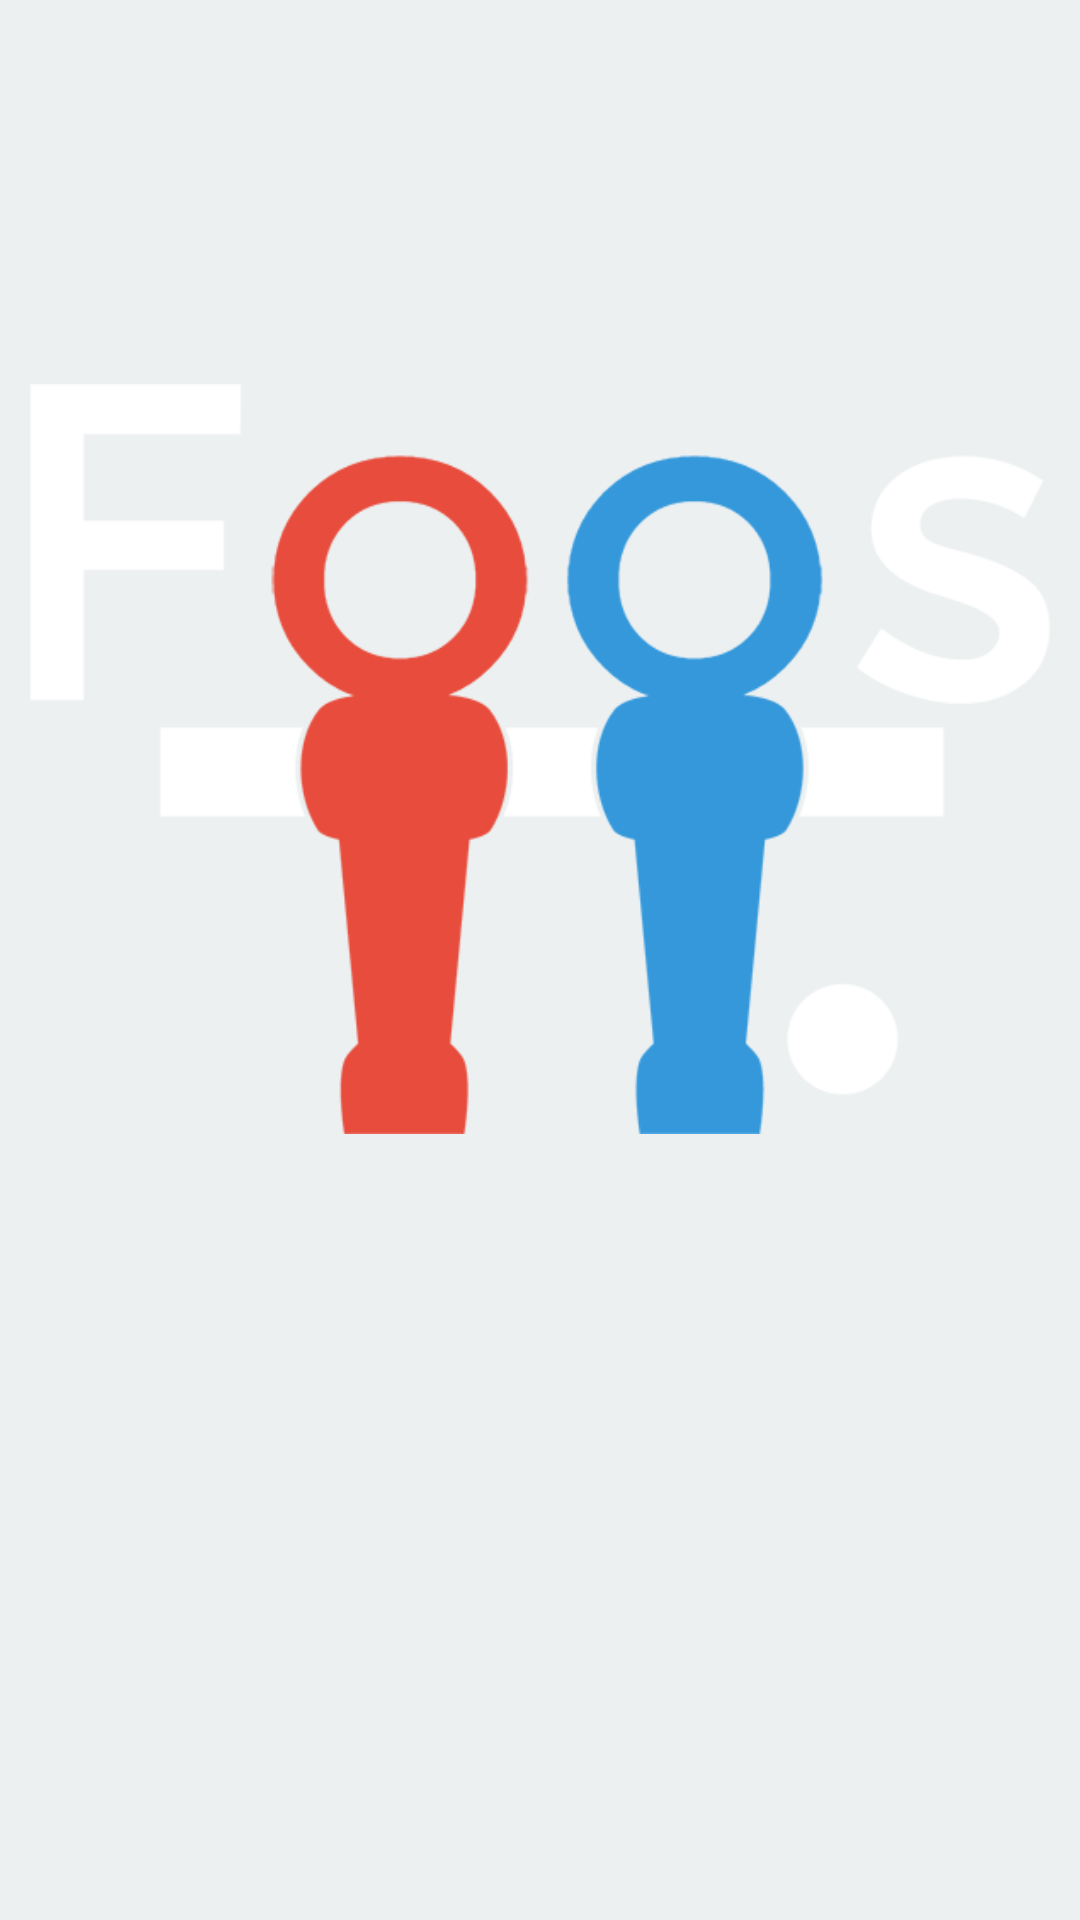

Layout XML and referenced resources for this Android screen:
<!-- AndroidManifest.xml: application theme AppTheme -->
<!-- res/layout/activity_main.xml -->
<?xml version="1.0" encoding="utf-8"?>
<RelativeLayout xmlns:android="http://schemas.android.com/apk/res/android"
    xmlns:tools="http://schemas.android.com/tools"
    android:layout_width="match_parent"
    android:layout_height="match_parent"
    tools:context=".ui.MainActivity"
    android:background="@color/colorPrimaryLight">

    <ImageView
        android:layout_width="wrap_content"
        android:layout_height="wrap_content"
        android:id="@+id/bgImageView"
        android:layout_alignParentTop="true"
        android:layout_alignParentLeft="true"
        android:layout_alignParentStart="true"
        android:src="@drawable/bg"
        android:scaleType="centerCrop"
        android:tint="#902C3E50" />

    <ImageView
        android:layout_width="wrap_content"
        android:layout_height="250dp"
        android:id="@+id/logoImageView"
        android:layout_marginTop="128dp"
        android:src="@drawable/logo"
        android:layout_alignParentTop="true"
        android:layout_alignParentLeft="true"
        android:layout_alignParentStart="true" />



    <LinearLayout
        android:orientation="horizontal"
        android:layout_width="match_parent"
        android:layout_height="wrap_content"
        android:layout_centerHorizontal="true"
        android:layout_alignParentBottom="true"
        android:layout_marginBottom="60dp">

        <TextView
            android:layout_width="wrap_content"
            android:layout_height="wrap_content"
            android:layout_weight="1.3"
            android:text="LOG IN"
            android:id="@+id/loginButton"
            android:textColor="@color/colorPrimaryLight"
            android:textStyle="bold"
            android:textSize="50sp"
            android:textAlignment="center" />

        <TextView
            android:layout_width="wrap_content"
            android:layout_height="wrap_content"
            android:layout_weight="1"
            android:text="SIGN UP"
            android:id="@+id/signUpButton"
            android:textColor="@color/colorPrimaryLight"
            android:textSize="50sp"
            android:textStyle="bold"
            android:textAlignment="center" />


    </LinearLayout>

</RelativeLayout>
<!-- resources referenced by this layout -->
<resources>
  <color name="colorPrimaryLight">#ecf0f1</color>
  <!-- drawable logo: png bitmap (drawable, 19454 bytes) -->
  <style name="AppTheme" parent="Theme.AppCompat.Light.DarkActionBar">
          
          <item name="colorPrimary">@color/colorPrimary</item>
          <item name="colorPrimaryDark">@color/colorPrimaryDark</item>
          <item name="colorAccent">@color/colorAccent</item>
          <item name="android:colorBackground">@color/colorPrimaryLight</item>
      </style>
  <color name="colorPrimary">#3498db</color>
  <color name="colorPrimaryDark">#2980b9</color>
  <color name="colorAccent">#e74c3c</color>
</resources>
